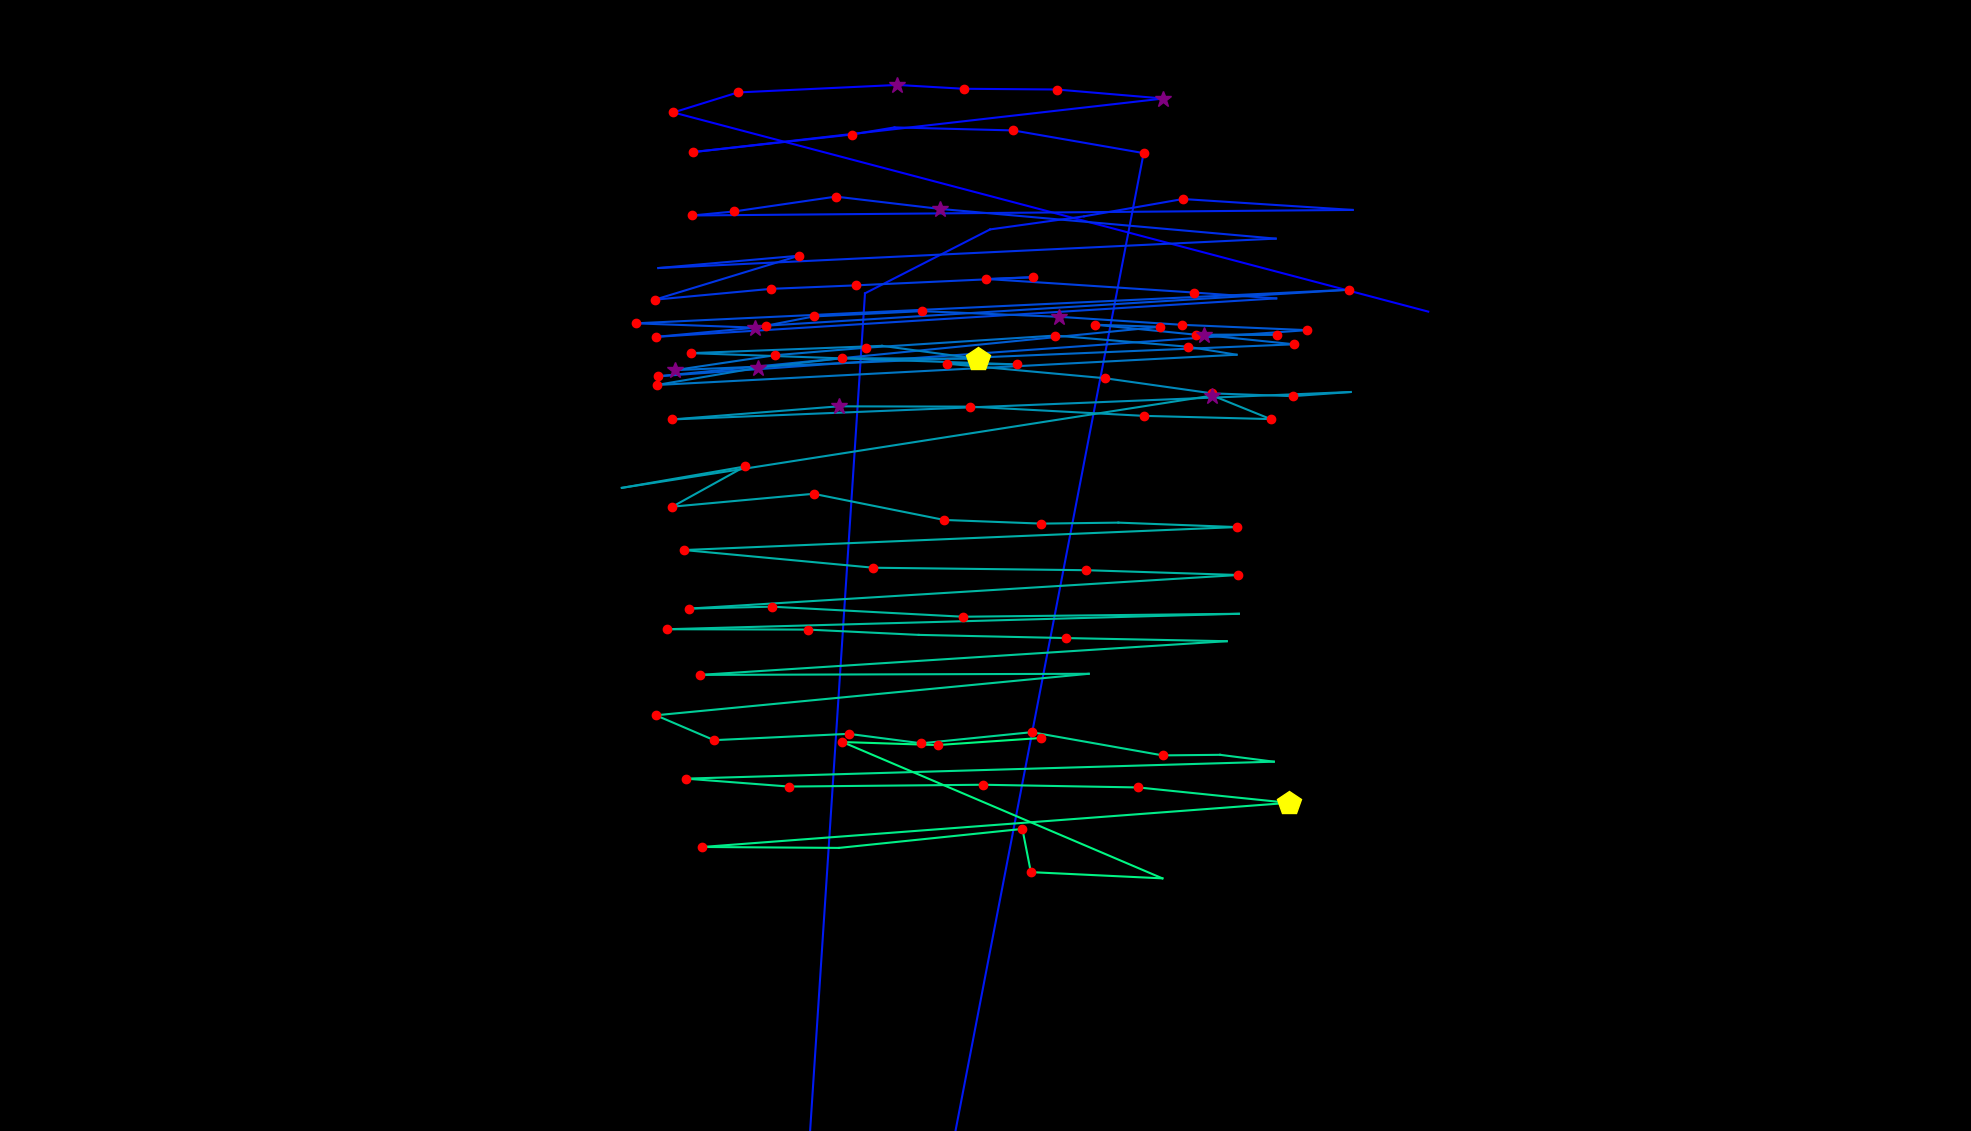

The file beside this chart, header and first rows:
fixation_id, timestamp, avg_gaze_x, avg_gaze_y, duration
0.0, 180.8, 1855, 1064, 108.5
1.0, 614.8, 874.5, 1323, 192.9
2.0, 928.2, 958.2, 1349, 156.7
3.0, 1133, 1166, 1359, 385.7
4.0, 1543, 1251, 1354, 229
5.0, 1796, 1373, 1353, 192.9
6.0, 2013, 1511, 1341, 265.2
7.0, 2339, 900.6, 1271, 217
8.0, 2592, 1106, 1294, 144.7
9.0, 2785, 1162, 1303, 96.43
10.0, 2953, 1316, 1299, 192.9
11.0, 3291, 1485, 1270, 168.8
12.0, 5063, 954.6, -1488, 108.5
13.0, 6449, 1123, 1088, 96.43
14.0, 6642, 1286, 1171, 96.43
15.0, 6835, 1408, 1188, 108.5
16.0, 7040, 1536, 1210, 120.5
17.0, 7305, 1757, 1196, 108.5
18.0, 7534, 899.3, 1189, 180.8
19.0, 7739, 953.1, 1194, 120.5
20.0, 7884, 1085, 1213, 168.8
21.0, 8088, 1220, 1198, 265.2
22.0, 8510, 1657, 1159, 108.5
23.0, 8788, 855, 1121, 96.43
24.0, 8956, 1038, 1137, 156.7
25.0, 9318, 850.4, 1080, 168.8
26.0, 9523, 1001, 1094, 241.1
27.0, 9788, 1111, 1098, 156.7
28.0, 9969, 1342, 1109, 217
29.0, 10210, 1281, 1107, 132.6
30.0, 10367, 1551, 1089, 229
31.0, 10644, 1657, 1081, 96.43
32.0, 10837, 852.3, 1031, 168.8
33.0, 11030, 981.1, 1043, 277.2
34.0, 11379, 825.4, 1049, 204.9
35.0, 11765, 1752, 1093, 168.8
36.0, 12018, 995.1, 1046, 204.9
37.0, 12247, 1057, 1058, 168.8
38.0, 12464, 1197, 1065, 204.9
39.0, 12693, 1376, 1057, 253.1
40.0, 12995, 1535, 1047, 132.6
41.0, 13175, 1698, 1040, 168.8
42.0, 13404, 854.9, 980.2, 192.9
43.0, 13694, 1507, 1044, 204.9
44.0, 13923, 1423, 1047, 144.7
45.0, 14104, 1554, 1034, 156.7
46.0, 14321, 1659, 1034, 180.8
47.0, 14525, 1564, 1034, 253.1
48.0, 14803, 1681, 1022, 132.6
49.0, 15104, 876.4, 988.1, 265.2
50.0, 15430, 1007, 1008, 204.9
51.0, 15659, 1124, 1017, 204.9
52.0, 16008, 1371, 1033, 204.9
53.0, 16322, 1543, 1019, 180.8
54.0, 16539, 1606, 1008, 108.5
55.0, 16743, 852.9, 968.8, 229
56.0, 17021, 984.9, 991.3, 265.2
57.0, 17322, 1094, 1004, 132.6
58.0, 17515, 1270, 1003, 409.8
59.0, 18045, 1146, 1020, 108.5
... 57 more rows
